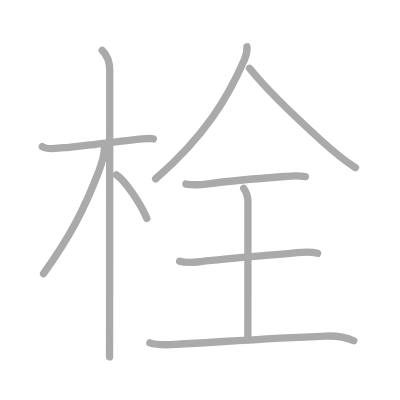
t = 0.00 s
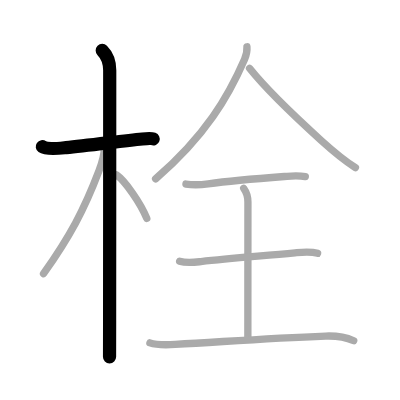
t = 2.00 s
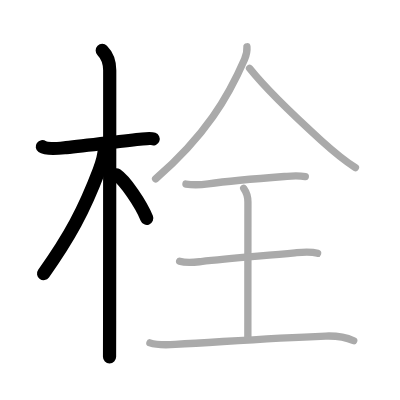
t = 4.00 s
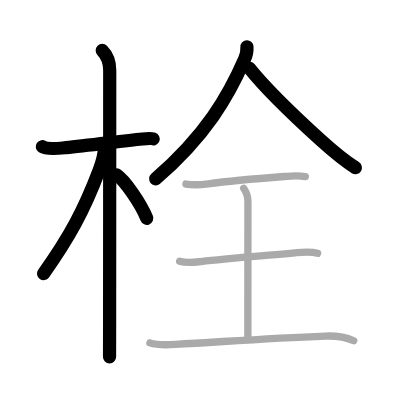
t = 6.00 s
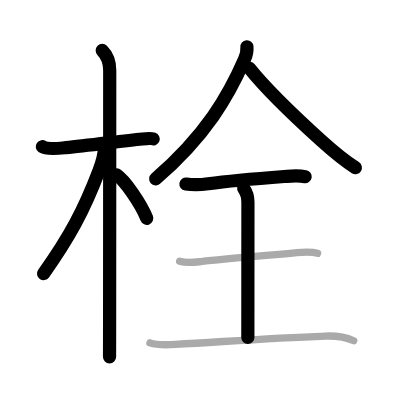
t = 8.00 s
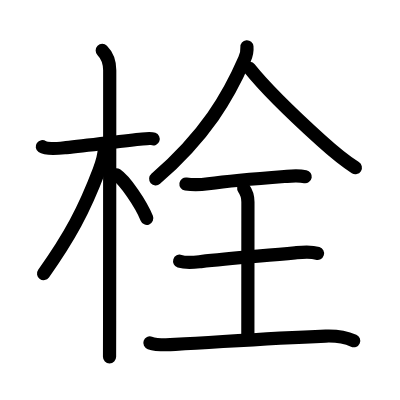
t = 10.00 s

The animated SVG that drew these frames (rendered in a browser with its animation timeline set to each time). Animation: 10 SMIL elements (animate=10); one cycle of 10.00 s.

<?xml version="1.0" standalone="no"?>
<!DOCTYPE svg PUBLIC "-//W3C//DTD SVG 1.1//EN"   "http://www.w3.org/Graphics/SVG/1.1/DTD/svg11.dtd">
<svg width="400px" height="400px"  version="1.1" xmlns="http://www.w3.org/2000/svg">
  <defs>
    <marker id="Triangle" viewBox="0 0 10 10" refX="0" refY="5" markerUnits="strokeWidth" markerWidth="3" style="stroke-opacity:0%;fill:#aaaaaa;" markerHeight="2" orient="auto">
      <path d="M 0 0 L 10 5 L 0 10 z" />
    </marker>
    
    <marker id="Arrow" viewBox="0 0 10 10" refX="5" refY="5" markerUnits="strokeWidth" markerWidth="1.8" style="stroke-opacity:0%;fill:#770000;" markerHeight="2" orient="auto">
      <path d="M 0 4 L 6 4 L 4 1 L 10 5 L 4 9 L 6 6 L 0 6 z" />
        <circle cx="5" cy="5" r="5" />
      </marker>
    
    <marker id="TriangleRed" viewBox="0 0 10 10" refX="0" refY="5" markerUnits="strokeWidth" markerWidth="3" style="stroke-opacity:0%;fill:#CC0000;" markerHeight="2" orient="auto">
      <path d="M 0 0 L 10 5 L 0 10 z" />
    </marker>
    
    <marker id="ArrowRed" viewBox="0 0 10 10" refX="5" refY="5" markerUnits="strokeWidth" markerWidth="1.8" style="stroke-opacity:0%;fill:#CC0000;" markerHeight="2" orient="auto">
      <path d="M 0 4 L 6 4 L 4 1 L 10 5 L 4 9 L 6 6 L 0 6 z" />
        <circle cx="5" cy="5" r="5" />
      </marker>
    
  </defs>
  
  <path style="fill:#ffffff; fill-opacity:100%; fill-rule:evenodd; stroke-width:0;" d="M 0 0 L 400px 0 L 400px 400px L 0 400px L 0 0" />

  <g transform="scale(3.6697247706422 3.6697247706422)">
<path style="fill:none; fill-opacity:0%; fill-rule:evenodd; stroke:#aaaaaa; stroke-opacity:100%; stroke-width: 1.5pt; stroke-linejoin:round; stroke-linecap:round;" d="M11.53 39.97c1.29 0.9 5.05 0.39 6.49 0.24c5.52-0.55 15-1.73 20.77-2.34c0.93-0.1 2.4-0.24 2.98 0"></path>
<path style="fill:none; fill-opacity:0%; fill-rule:evenodd; stroke:#aaaaaa; stroke-opacity:100%; stroke-width: 1.5pt; stroke-linejoin:round; stroke-linecap:round;" d="M27.86 13.75c1.38 1.38 2.04 3 2.04 5.42c0 3.16-0.01 47.73-0.03 68.08c-0.01 5.88-0.01 9.74-0.02 10"></path>
<path style="fill:none; fill-opacity:0%; fill-rule:evenodd; stroke:#aaaaaa; stroke-opacity:100%; stroke-width: 1.5pt; stroke-linejoin:round; stroke-linecap:round;" d="M28.44 40.28c0 1.59-0.75 4.38-1.45 6.21c-4.11 10.82-7.99 18-15.13 28.09"></path>
<path style="fill:none; fill-opacity:0%; fill-rule:evenodd; stroke:#aaaaaa; stroke-opacity:100%; stroke-width: 1.5pt; stroke-linejoin:round; stroke-linecap:round;" d="M31.72 47.65C34.1 49.24 38.38 55.5 40 59.5"></path>
<path style="fill:none; fill-opacity:0%; fill-rule:evenodd; stroke:#aaaaaa; stroke-opacity:100%; stroke-width: 1.5pt; stroke-linejoin:round; stroke-linecap:round;" d="M67.29 12.75c0.07 0.84-0.15 2.25-0.64 3.38c-4.4 10.12-10.53 20.74-24.25 32.62"></path>
<path style="fill:none; fill-opacity:0%; fill-rule:evenodd; stroke:#aaaaaa; stroke-opacity:100%; stroke-width: 1.5pt; stroke-linejoin:round; stroke-linecap:round;" d="M68 18.62c4.17 5.24 11.75 12.62 19.56 19.7c3.17 2.87 5.74 5.11 9.29 7.36"></path>
<path style="fill:none; fill-opacity:0%; fill-rule:evenodd; stroke:#aaaaaa; stroke-opacity:100%; stroke-width: 1.5pt; stroke-linejoin:round; stroke-linecap:round;" d="M50.67 50.15c2.33 0.35 4.37 0.17 6.06-0.06c4.77-0.66 13.81-1.47 20.76-1.99c1.93-0.14 3.64-0.35 5.71 0.04"></path>
<path style="fill:none; fill-opacity:0%; fill-rule:evenodd; stroke:#aaaaaa; stroke-opacity:100%; stroke-width: 1.5pt; stroke-linejoin:round; stroke-linecap:round;" d="M66.41 51.31c0.9 1.24 1.15 2.31 1.15 3.73c0 6.96-0.02 26.7-0.02 36.89"></path>
<path style="fill:none; fill-opacity:0%; fill-rule:evenodd; stroke:#aaaaaa; stroke-opacity:100%; stroke-width: 1.5pt; stroke-linejoin:round; stroke-linecap:round;" d="M48.95 71.17c1.85 0.59 3.9 0.31 5.79 0.11c8.2-0.88 16.13-1.49 25.66-2.39c2.01-0.19 4.17-0.46 6.14 0.15"></path>
<path style="fill:none; fill-opacity:0%; fill-rule:evenodd; stroke:#aaaaaa; stroke-opacity:100%; stroke-width: 1.5pt; stroke-linejoin:round; stroke-linecap:round;" d="M40.85 93.44c2.02 0.69 4.57 0.56 6.91 0.42c15.13-0.87 25.16-1.68 40.98-2.28c2.46-0.09 5.33 0.25 7.65 1.28"></path>

<path style="fill:none; fill-opacity:0%; fill-rule:evenodd; stroke:#000000; stroke-opacity:100%; stroke-width: 2.7pt; stroke-linejoin:round; stroke-linecap:round;" d="M11.53 39.97c1.29 0.9 5.05 0.39 6.49 0.24c5.52-0.55 15-1.73 20.77-2.34c0.93-0.1 2.4-0.24 2.98 0" pathLength="100" stroke-dashoffset="100" stroke-dasharray="100 105"><animate id="dashAnim1" attributeName="stroke-dashoffset" from="100" to="0" dur="1s" calcMode="linear" fill="freeze"/></path>
<path style="fill:none; fill-opacity:0%; fill-rule:evenodd; stroke:#000000; stroke-opacity:100%; stroke-width: 2.7pt; stroke-linejoin:round; stroke-linecap:round;" d="M27.86 13.75c1.38 1.38 2.04 3 2.04 5.42c0 3.16-0.01 47.73-0.03 68.08c-0.01 5.88-0.01 9.74-0.02 10" pathLength="100" stroke-dashoffset="100" stroke-dasharray="100 105"><animate id="dashAnim2" attributeName="stroke-dashoffset" from="100" to="0" dur="1s" calcMode="linear" begin="dashAnim1.end" fill="freeze"/></path>
<path style="fill:none; fill-opacity:0%; fill-rule:evenodd; stroke:#000000; stroke-opacity:100%; stroke-width: 2.7pt; stroke-linejoin:round; stroke-linecap:round;" d="M28.44 40.28c0 1.59-0.75 4.38-1.45 6.21c-4.11 10.82-7.99 18-15.13 28.09" pathLength="100" stroke-dashoffset="100" stroke-dasharray="100 105"><animate id="dashAnim3" attributeName="stroke-dashoffset" from="100" to="0" dur="1s" calcMode="linear" begin="dashAnim2.end" fill="freeze"/></path>
<path style="fill:none; fill-opacity:0%; fill-rule:evenodd; stroke:#000000; stroke-opacity:100%; stroke-width: 2.7pt; stroke-linejoin:round; stroke-linecap:round;" d="M31.72 47.65C34.1 49.24 38.38 55.5 40 59.5" pathLength="100" stroke-dashoffset="100" stroke-dasharray="100 105"><animate id="dashAnim4" attributeName="stroke-dashoffset" from="100" to="0" dur="1s" calcMode="linear" begin="dashAnim3.end" fill="freeze"/></path>
<path style="fill:none; fill-opacity:0%; fill-rule:evenodd; stroke:#000000; stroke-opacity:100%; stroke-width: 2.7pt; stroke-linejoin:round; stroke-linecap:round;" d="M67.29 12.75c0.07 0.84-0.15 2.25-0.64 3.38c-4.4 10.12-10.53 20.74-24.25 32.62" pathLength="100" stroke-dashoffset="100" stroke-dasharray="100 105"><animate id="dashAnim5" attributeName="stroke-dashoffset" from="100" to="0" dur="1s" calcMode="linear" begin="dashAnim4.end" fill="freeze"/></path>
<path style="fill:none; fill-opacity:0%; fill-rule:evenodd; stroke:#000000; stroke-opacity:100%; stroke-width: 2.7pt; stroke-linejoin:round; stroke-linecap:round;" d="M68 18.62c4.17 5.24 11.75 12.62 19.56 19.7c3.17 2.87 5.74 5.11 9.29 7.36" pathLength="100" stroke-dashoffset="100" stroke-dasharray="100 105"><animate id="dashAnim6" attributeName="stroke-dashoffset" from="100" to="0" dur="1s" calcMode="linear" begin="dashAnim5.end" fill="freeze"/></path>
<path style="fill:none; fill-opacity:0%; fill-rule:evenodd; stroke:#000000; stroke-opacity:100%; stroke-width: 2.7pt; stroke-linejoin:round; stroke-linecap:round;" d="M50.67 50.15c2.33 0.35 4.37 0.17 6.06-0.06c4.77-0.66 13.81-1.47 20.76-1.99c1.93-0.14 3.64-0.35 5.71 0.04" pathLength="100" stroke-dashoffset="100" stroke-dasharray="100 105"><animate id="dashAnim7" attributeName="stroke-dashoffset" from="100" to="0" dur="1s" calcMode="linear" begin="dashAnim6.end" fill="freeze"/></path>
<path style="fill:none; fill-opacity:0%; fill-rule:evenodd; stroke:#000000; stroke-opacity:100%; stroke-width: 2.7pt; stroke-linejoin:round; stroke-linecap:round;" d="M66.41 51.31c0.9 1.24 1.15 2.31 1.15 3.73c0 6.96-0.02 26.7-0.02 36.89" pathLength="100" stroke-dashoffset="100" stroke-dasharray="100 105"><animate id="dashAnim8" attributeName="stroke-dashoffset" from="100" to="0" dur="1s" calcMode="linear" begin="dashAnim7.end" fill="freeze"/></path>
<path style="fill:none; fill-opacity:0%; fill-rule:evenodd; stroke:#000000; stroke-opacity:100%; stroke-width: 2.7pt; stroke-linejoin:round; stroke-linecap:round;" d="M48.95 71.17c1.85 0.59 3.9 0.31 5.79 0.11c8.2-0.88 16.13-1.49 25.66-2.39c2.01-0.19 4.17-0.46 6.14 0.15" pathLength="100" stroke-dashoffset="100" stroke-dasharray="100 105"><animate id="dashAnim9" attributeName="stroke-dashoffset" from="100" to="0" dur="1s" calcMode="linear" begin="dashAnim8.end" fill="freeze"/></path>
<path style="fill:none; fill-opacity:0%; fill-rule:evenodd; stroke:#000000; stroke-opacity:100%; stroke-width: 2.7pt; stroke-linejoin:round; stroke-linecap:round;" d="M40.85 93.44c2.02 0.69 4.57 0.56 6.91 0.42c15.13-0.87 25.16-1.68 40.98-2.28c2.46-0.09 5.33 0.25 7.65 1.28" pathLength="100" stroke-dashoffset="100" stroke-dasharray="100 105"><animate id="dashAnim10" attributeName="stroke-dashoffset" from="100" to="0" dur="1s" calcMode="linear" begin="dashAnim9.end" fill="freeze"/></path>

</g>

</svg>  
          
